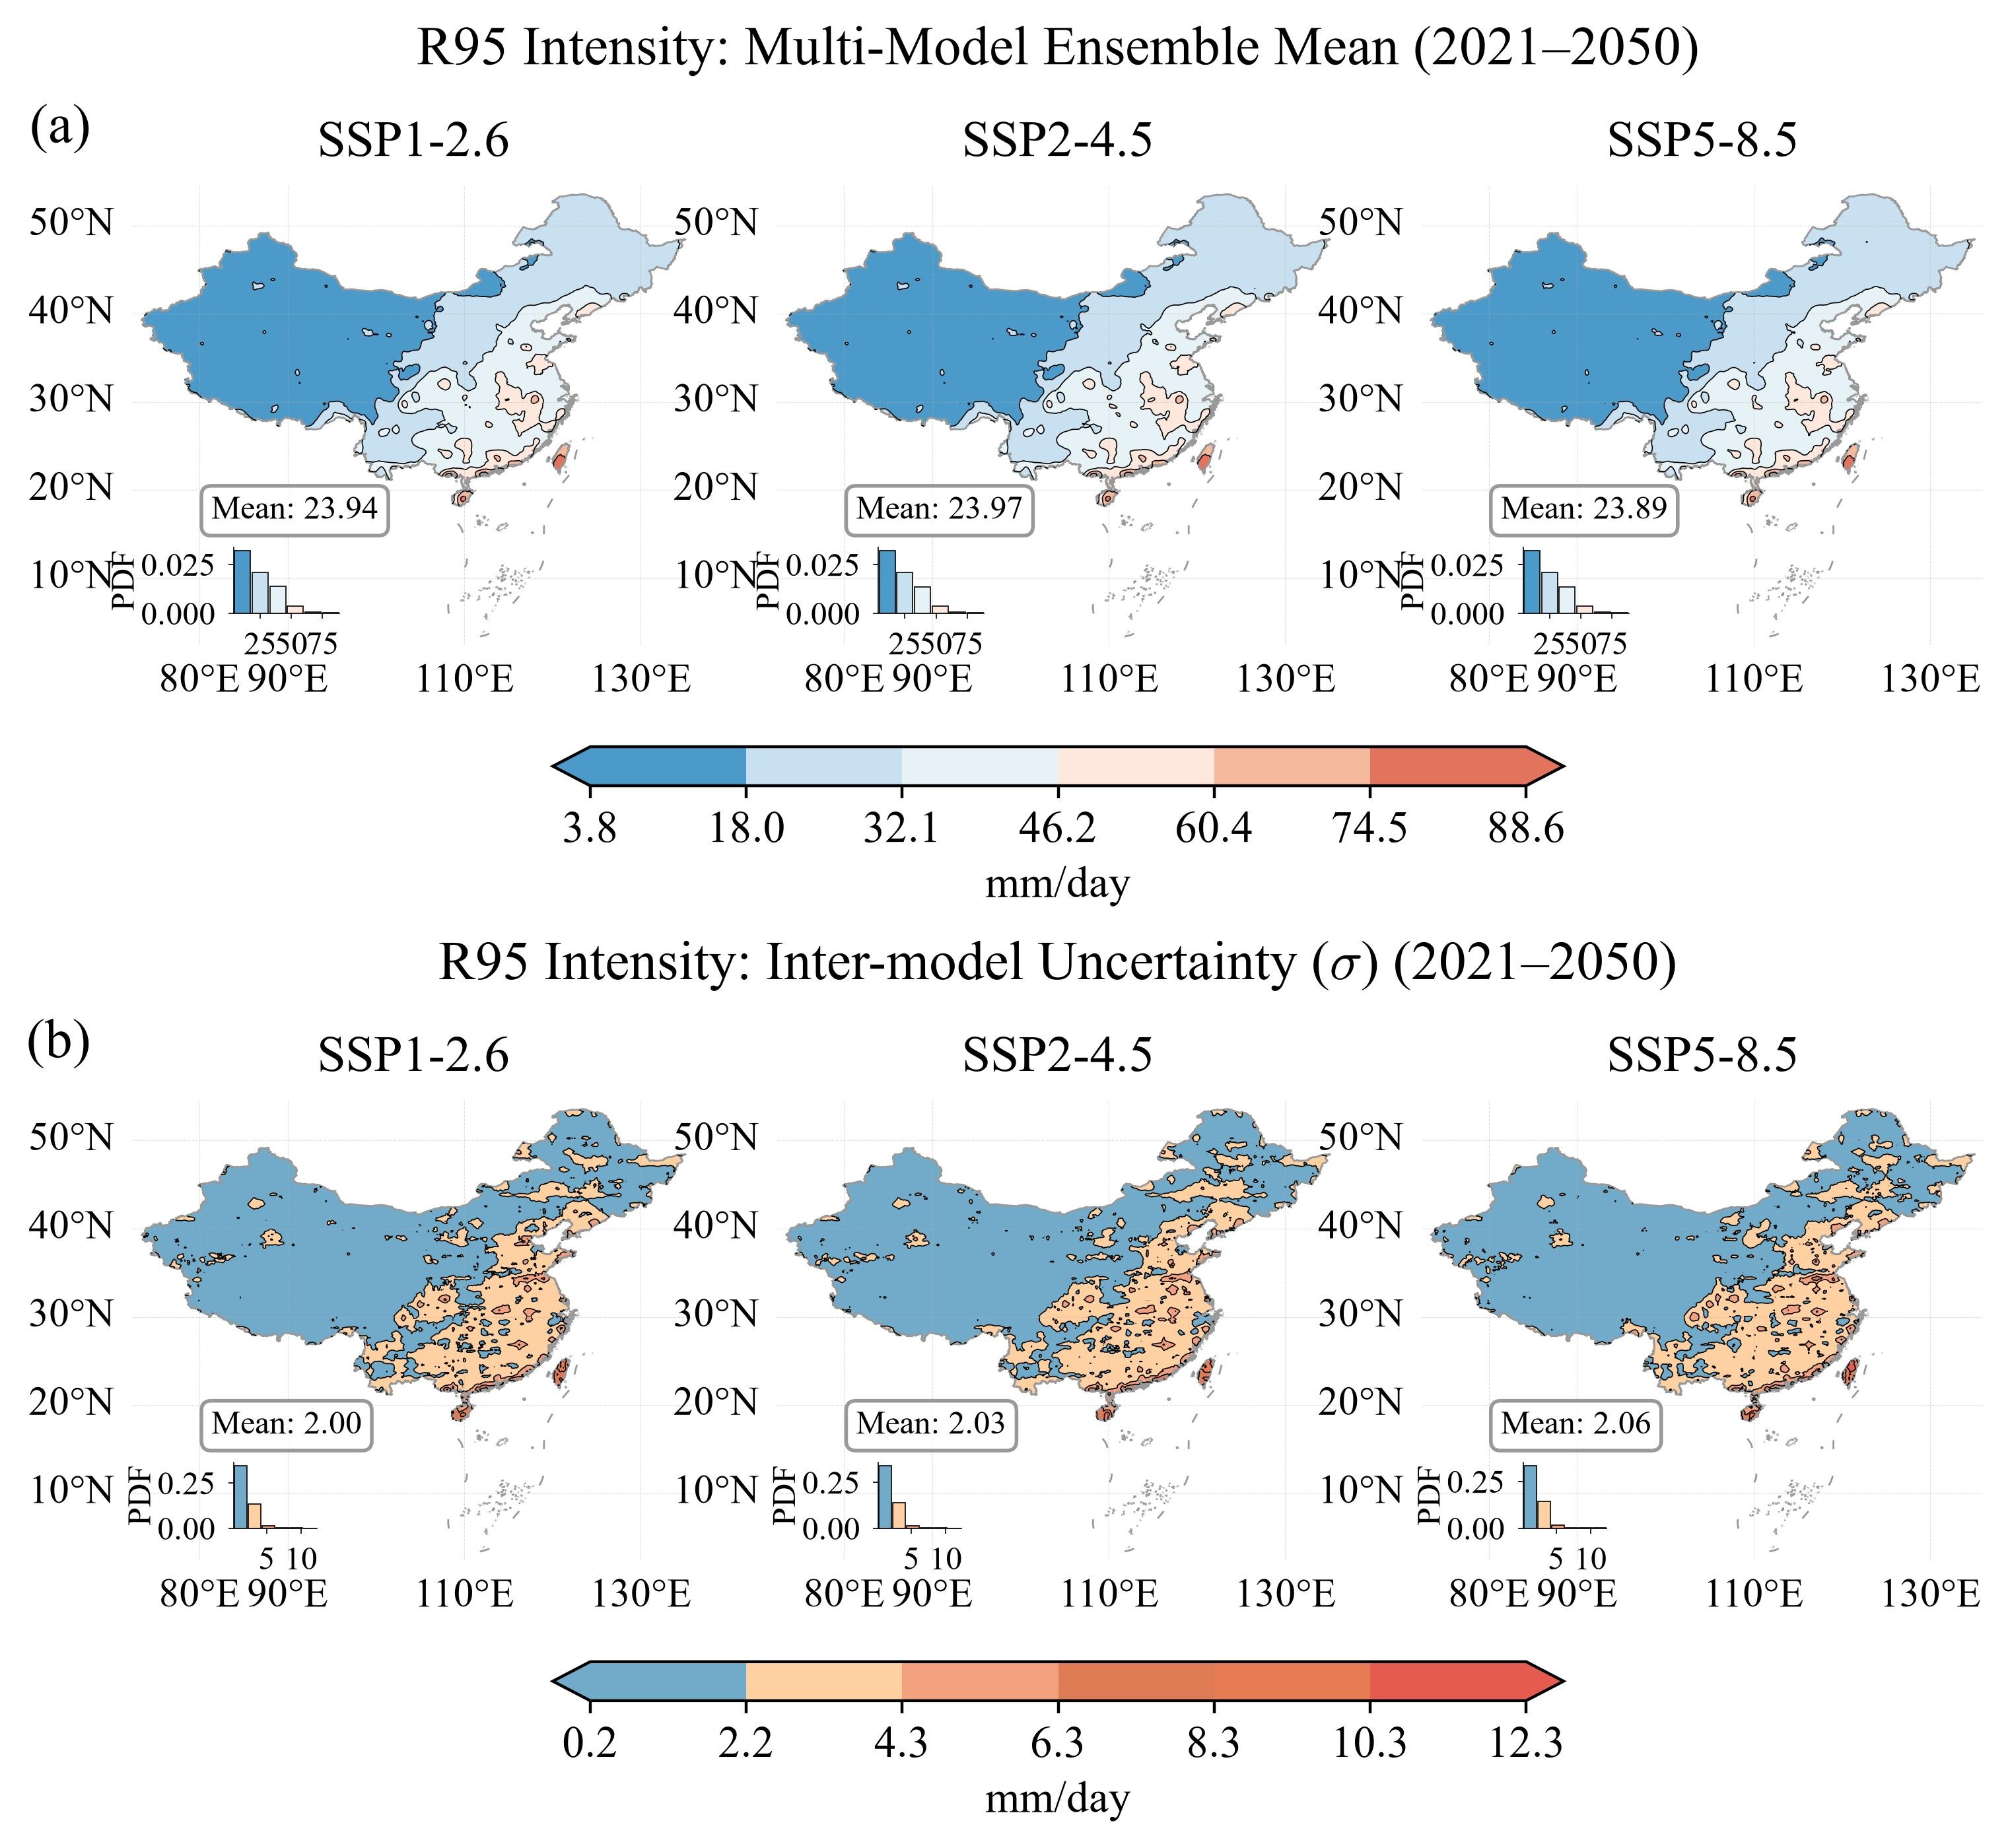

This chart was generated by the following Python code:
import argparse
import os
from pathlib import Path

import numpy as np
import pandas as pd
import xarray as xr
import matplotlib.pyplot as plt
from matplotlib.colors import LinearSegmentedColormap, ListedColormap, BoundaryNorm
import cartopy.crs as ccrs
import shapefile
from shapely.geometry import shape as shapely_shape
from mpl_toolkits.axes_grid1.inset_locator import inset_axes
from matplotlib.ticker import FuncFormatter
import warnings
warnings.filterwarnings('ignore')

plt.rcParams["font.family"] = "Times New Roman"
plt.rcParams["mathtext.fontset"] = "cm"
plt.rcParams["axes.unicode_minus"] = False

# ---- 自定义色带 ----
mean_colors = ["#4C9AC9", "#C8E0EF", "#E7F2F6", "#FEE8DD", "#F5B99E", "#E2745E"]
mean_cmap = LinearSegmentedColormap.from_list("mean_custom", mean_colors, N=256)
std_colors = ["#72ABC9", "#FFD0A2", "#F2A07D", "#DE7C55", "#E77B54", "#E65B50"]
std_cmap = ListedColormap(std_colors, "std_custom")


REPO_ROOT = next(p for p in Path(__file__).resolve().parents if (p / "src").is_dir() and (p / "Doc").is_dir())


output_dir = Path(__file__).parent
data_dir = Path(__file__).parent / 'data'
output_dir.mkdir(parents=True, exist_ok=True)
data_dir.mkdir(parents=True, exist_ok=True)

# 预处理输入：三情景多模式指数文件
base_path = REPO_ROOT / "Output" / "Mode" / "indices" / "Scenariomerged"


DATA_ROOT = REPO_ROOT / "Data"
shp_path = DATA_ROOT / "China" / "cnmap.shp"

scenarios = ['ssp126', 'ssp245', 'ssp585']
scenario_labels = ['SSP1-2.6', 'SSP2-4.5', 'SSP5-8.5']
future_period = slice(2021, 2050)

# 预处理产物：本模块的中间数据，也是兄弟模块 Fig4_RegionalStatistics 的上游输入
npz_path = data_dir / 'fig3_data.npz'


def prepare_data() -> Path:
    """读三情景 R95mm_intensity → 集合平均/模式间方差与标准差 → 原子写入 data/fig3_data.npz。

    返回:
        写入完成的 npz 路径。
    """
    print('=' * 60)
    print('Fig3 数据预处理')
    print('=' * 60)

    all_data = {}
    lon = None
    lat = None

    for s, label in zip(scenarios, scenario_labels):
        print(f'\n处理 {label} ...')
        fp = base_path / f'MULTI_MODEL-{s}-ALL_INDICES.nc'
        if not fp.exists():
            raise FileNotFoundError(f'未找到模式数据: {fp}')
        ds = xr.open_dataset(fp)

        models = ds['Mode'].values.tolist()
        r95 = ds['R95mm_intensity']

        if s == scenarios[0]:
            lat = ds['lat'].values
            lon = ds['lon'].values
            print(f'  网格: {len(lat)} lat × {len(lon)} lon')

        print(f'  模型数: {len(models)}')

        # 逐个模型计算未来时期的时间平均
        model_means = []
        for i, m in enumerate(models):
            model_data = r95.isel(Mode=i).sel(year=future_period)
            time_mean = model_data.mean(dim='year', skipna=True)
            model_means.append(time_mean.values)
            print(f'  [{i+1}/{len(models)}] {m} done')

        model_means = np.array(model_means)  # (n_models, lat, lon)

        # 多模式集合统计
        ens_mean = np.nanmean(model_means, axis=0)
        ens_std = np.nanstd(model_means, axis=0)   # 模式间标准差
        ens_var = ens_std ** 2                     # 模式间方差（留档；全文统一按 σ 报告）

        all_data[s] = {'mean': ens_mean, 'var': ens_var, 'std': ens_std}

        ds.close()
        del model_means, ens_mean, ens_std, ens_var

    # ---------------- 保存 ----------------
    save_dict = {
        'lon': lon,
        'lat': lat,
    }
    for s in scenarios:
        save_dict[f'{s}_mean'] = all_data[s]['mean']
        save_dict[f'{s}_var'] = all_data[s]['var']   # 模式间方差 (mm/day)^2（留档）
        save_dict[f'{s}_std'] = all_data[s]['std']   # 模式间标准差 mm/day（绘图主口径）

    # 原子写入：先写同目录临时文件（np.savez_compressed 会给不带 .npz 后缀的名字自动补后缀，
    # 故临时名也以 .npz 结尾），再用 os.replace 一步切换到最终名。
    # 兄弟模块 Fig4_RegionalStatistics 会并发 np.load 这个文件，原子替换可避免它读到半成品。
    tmp_path = data_dir / f'fig3_data.tmp{os.getpid()}.npz'
    try:
        np.savez_compressed(tmp_path, **save_dict)
        os.replace(tmp_path, npz_path)
    except BaseException:
        tmp_path.unlink(missing_ok=True)
        raise

    print(f'\n数据已保存至: {npz_path}')
    print(f'  变量: {list(save_dict.keys())}')
    print('完成！')
    return npz_path


# ============================================================
# 统计数据落盘
# ============================================================


def dump_stats_csv(rows, stats_csv_path) -> None:
    """把逐面板统计数据写成 CSV（data/ 目录）。

    字段固定为: row, scenario, label, mean_area_weighted, vmin, vmax
    编码 utf-8-sig（带 BOM），便于 Excel 直接双击打开不乱码。

    参数:
        rows: 每个面板的统计 dict 列表（键同 dump_statistics）。
        stats_csv_path: 输出 CSV 路径。
    """
    df = pd.DataFrame(
        [
            {
                "row": r["row"],
                "scenario": r["scenario"],
                "label": r["label"],
                "mean_area_weighted": float(r["mean_w"]),
                "vmin": float(r["vmin"]),
                "vmax": float(r["vmax"]),
            }
            for r in rows
        ],
        columns=["row", "scenario", "label", "mean_area_weighted", "vmin", "vmax"],
    )
    stats_csv_path.parent.mkdir(parents=True, exist_ok=True)
    df.to_csv(stats_csv_path, index=False, encoding="utf-8-sig")


def dump_levels_csv(levels_map, levels_csv_path) -> None:
    """把色带分级写成独立 CSV（data/fig3_levels.csv，长表格式）。

    选择单独文件而非在同一 CSV 追加额外行：stats CSV 因此保持整齐的 6 列定长表，
    pandas.read_csv 不需要处理缺列/NaN 行；而色带分级每条是长度不定的边界数组，
    长表 (row, level_index, level_value) 更自然，也方便按 row 过滤。

    参数:
        levels_map: {"mean": array([...]), "std": array([...])}。
        levels_csv_path: 输出 CSV 路径。
    """
    records = []
    for row_key, lv in levels_map.items():
        for i, v in enumerate(np.asarray(lv).ravel()):
            records.append({"row": row_key, "level_index": i, "level_value": float(v)})
    df = pd.DataFrame(records, columns=["row", "level_index", "level_value"])
    levels_csv_path.parent.mkdir(parents=True, exist_ok=True)
    df.to_csv(levels_csv_path, index=False, encoding="utf-8-sig")


# ------------------------------------------------------------
# 色带分级：由数据推出（三情景合集），不再写死 5-35 / 0-8。
# 直方图沿用同一套分箱，因此不会出现「范围外数值被裁剪堆叠」。
# ------------------------------------------------------------
def data_driven_levels(lo, hi, n_target=6):
    """由数据范围推出整齐的分级边界。

    注意：当前分级已改为直接取数据极值等分（见 plot_figure 内的 LEVELS），
    本函数作为"整齐步长"方案的备选保留，暂未被调用。

    参数:
        lo, hi: 数据全局最小、最大值。
        n_target: 期望的区间数。

    返回:
        分级边界（含首尾），保证覆盖 [lo, hi]。
    """
    span = max(hi - lo, 1e-9)
    mag = 10.0 ** np.floor(np.log10(span / n_target))
    best = None
    for k in (0.1, 1.0, 10.0):
        for m in (1.0, 1.5, 2.0, 2.5, 3.0, 4.0, 5.0, 10.0):
            step = m * mag * k
            n = span / step
            if not 3.0 <= n <= 12.0:
                continue
            score = abs(n - n_target)
            if best is None or score < best[0]:
                best = (score, step)
    step = best[1] if best else span / n_target
    start = np.floor(lo / step) * step
    stop = np.ceil(hi / step) * step
    return np.round(np.arange(start, stop + step / 2.0, step), 6)


def _fmt_tick(v, _pos=None):
    """刻度标签：整数不带小数，非整数保留 1 位小数（全图统一口径）。"""
    return f"{v:.0f}" if abs(v - round(v)) < 1e-9 else f"{v:.1f}"


def row_data_range(data, key):
    """取某一行（mean/std）三情景合集的数值范围，供分级使用。"""
    vals = np.concatenate([data[f"{s}_{key}"].ravel() for s in scenarios])
    vals = vals[np.isfinite(vals)]
    return float(vals.min()), float(vals.max())


def make_band_colors(base_cmap, n):
    """把基色带转成线性色带后取 n 个离散颜色。

    地图分带、直方图柱与色带分段共用这一组颜色，保证颜色边界严格落在分级刻度上；
    离散色带（如 std_cmap）先转线性再采样，避免相邻分带取到同一颜色。
    """
    if isinstance(base_cmap, ListedColormap):
        base = LinearSegmentedColormap.from_list(f"{base_cmap.name}_lin", list(base_cmap.colors))
    else:
        base = base_cmap
    if n <= 1:
        return [base(0.5)]
    return [base(i / (n - 1)) for i in range(n)]


# ============================================================
# 第 2 步：绘图（原 Fig3.py）
# ============================================================
def plot_figure(npz_path: Path) -> None:
    """载入预处理结果并渲染 Fig3.jpg，同时落盘统计表与色带分级。"""
    print('=' * 60)
    print('Fig. 3: 加载预处理数据')
    print('=' * 60)

    data = np.load(npz_path)

    lon = data['lon']
    lat = data['lat']
    print(f'  网格: {len(lat)} lat × {len(lon)} lon')

    weights = np.cos(np.deg2rad(lat))
    weights_2d = weights[:, np.newaxis]

    LEVELS = {}
    for _key in ("mean", "std"):
        _lo, _hi = row_data_range(data, _key)


        LEVELS[_key] = np.linspace(_lo, _hi, 7)
        print(f"  色带分级[{_key}]: {LEVELS[_key].tolist()}   (数据 {_lo:.3f} ~ {_hi:.3f})")

    # ========================================================
    # 加载中国国界
    # ========================================================
    print('加载中国国界矢量...')
    sf = shapefile.Reader(str(shp_path))
    cn_geoms = [shapely_shape(s.__geo_interface__) for s in sf.shapes()]
    shp_bbox = sf.bbox
    extent = [float(shp_bbox[0]) - 1, float(shp_bbox[2]) + 1,
              float(shp_bbox[1]) - 1, float(shp_bbox[3]) + 1]

    proj = ccrs.PlateCarree()
    Lon, Lat_grid = np.meshgrid(lon, lat)

    # ========================================================
    # 绘图：2 行 × 3 列 (行=均值/模式间标准差 σ, 列=情景)
    # ========================================================
    fig_w_cm, fig_h_cm = 20, 15
    fig = plt.figure(figsize=(fig_w_cm / 2.54, fig_h_cm / 2.54))

    rows = [
        {
            "key": "mean",
            "cmap": mean_cmap,
            "levels": LEVELS["mean"],
            "vmin": float(LEVELS["mean"][0]), "vmax": float(LEVELS["mean"][-1]),
            "title": "R95 Intensity: Multi-Model Ensemble Mean (2021–2050)",
        },
        {
            "key": "std",
            "cmap": std_cmap,
            "levels": LEVELS["std"],
            "vmin": float(LEVELS["std"][0]), "vmax": float(LEVELS["std"][-1]),
            "title": r"R95 Intensity: Inter-model Uncertainty ($\sigma$) (2021–2050)",
        },
    ]

    row_first_axes = []

    def R(l, b, w, h):
        return (l / fig_w_cm, b / fig_h_cm, w / fig_w_cm, h / fig_h_cm)

    pw, ph = 5.4, 4.8     # 每个地图面板宽、高 (cm)
    pgx = 0.8              # 列间距
    lmar = 0.8             # 左边界
    row_h = 5.8            # 每行总高度 (含标注空间)
    y_gap = 3.0            # 两行之间的间距

    stats_rows = []

    for row_idx, row_cfg in enumerate(rows):
        y_bot = fig_h_cm - (row_idx + 1) * row_h - row_idx * y_gap
        x_start = lmar
        # 本行离散颜色：地图分带、柱色、色带分段共用
        n_bands = len(row_cfg["levels"]) - 1
        band = make_band_colors(row_cfg["cmap"], n_bands)

        row_first_ax = None
        mid_ax = None
        for c in range(3):
            field_data = data[f'{scenarios[c]}_{row_cfg["key"]}']
            x_pos = x_start + c * (pw + pgx)
            ax = fig.add_axes(R(x_pos, y_bot, pw, ph), projection=proj)
            if c == 0:
                row_first_axes.append(ax)
            if c == 1:
                mid_ax = ax
            ax.set_extent(extent, crs=proj)

            ax.contourf(Lon, Lat_grid, field_data, levels=row_cfg["levels"],
                        transform=proj, colors=band, extend='both')
            ax.contour(Lon, Lat_grid, field_data, levels=row_cfg["levels"],
                       transform=proj, colors='black', linewidths=0.3)

            ax.add_geometries(cn_geoms, crs=ccrs.PlateCarree(), facecolor='none',
                              edgecolor='#999999', linewidth=0.5)

            # 面积加权平均
            valid = np.isfinite(field_data)
            wm = np.nansum(field_data * weights_2d) / np.nansum(weights_2d * valid)
            stats_rows.append({
                "row": row_cfg["key"],
                "scenario": scenarios[c],
                "label": scenario_labels[c],
                "mean_w": float(wm),
                "vmin": float(np.nanmin(field_data)),
                "vmax": float(np.nanmax(field_data)),
            })
            ax.text(0.14, 0.26, f'Mean: {wm:.2f}',
                    transform=ax.transAxes, fontsize=9,
                    ha='left', va='bottom',
                    bbox=dict(boxstyle='round,pad=0.3', facecolor='white', edgecolor='gray', alpha=0.8))

            ax.set_title(scenario_labels[c], fontsize=14, fontweight='normal', pad=8)

            gl = ax.gridlines(draw_labels=True, linewidth=0.2, alpha=0.4, linestyle='--',
                              xlocs=[80, 90, 110, 130], ylocs=[10, 20, 30, 40, 50])
            gl.top_labels = False
            gl.right_labels = False
            gl.xlabel_style = {'size': 11}
            gl.ylabel_style = {'size': 11}

            # 直方图：分箱与色带分级一致（该分级已由数据推出、覆盖数据全域，故无需裁剪）
            fvals = field_data.ravel()
            fvals = fvals[np.isfinite(fvals)]
            if len(fvals) > 0:
                bins = row_cfg["levels"]
                counts, _ = np.histogram(fvals, bins=bins)
                n_int = len(bins) - 1
                bc = (bins[:-1] + bins[1:]) / 2
                bin_w = np.diff(bins)
                pdf = counts / (counts.sum() * bin_w)
                pdf_w = 0.40 if row_idx == 0 else 0.315
                hist_ax = inset_axes(ax, width=pdf_w, height=0.248,
                                     bbox_to_anchor=(0.18, 0.07),
                                     bbox_transform=ax.transAxes,
                                     loc='lower left', borderpad=0)
                cmap_obj = row_cfg["cmap"]
                for j in range(n_int):
                    hist_ax.bar(bc[j], pdf[j], width=bin_w[j] * 0.9,
                                color=band[j],
                                edgecolor='black', linewidth=0.3)
                hist_ax.set_xlim(bins[0], bins[-1])
                hist_ax.tick_params(axis='both', length=1.5, labelsize=9, width=0.3)
                hist_ax.set_ylabel('PDF', fontsize=9, fontweight='normal', labelpad=0)
                hist_ax.set_facecolor('none')
                hist_ax.patch.set_alpha(0)
                for sp in hist_ax.spines.values():
                    sp.set_linewidth(0.3)
                hist_ax.spines['top'].set_visible(False)
                hist_ax.spines['right'].set_visible(False)

            ax.spines['geo'].set_visible(False)

        # 色带（每行一个，以中间子图为中心）
        x0 = mid_ax.get_position().x0
        x1 = mid_ax.get_position().x1
        y0 = mid_ax.get_position().y0
        cbar_w = (x1 - x0) * 1.80
        cx = (x0 + x1) / 2
        cax = fig.add_axes((cx - cbar_w / 2, y0 - 0.09, cbar_w, 0.025))
        im = plt.cm.ScalarMappable(
            norm=BoundaryNorm(row_cfg["levels"], ncolors=n_bands),
            cmap=ListedColormap(band, f"{row_cfg['key']}_bands"),
        )
        im.set_array([])
        cbar = fig.colorbar(im, cax=cax, orientation='horizontal',
                            extend='both', extendfrac=0.04, ticks=row_cfg["levels"])
        # 刻度标签统一：整数不带小数，非整数保留 1 位小数
        cbar.ax.xaxis.set_major_formatter(FuncFormatter(_fmt_tick))
        cbar.ax.tick_params(labelsize=12)
        cbar.set_label('mm/day', fontsize=12)

        # 行标题（放在本行中间子图上方）
        mid_pos = mid_ax.get_position()
        fig.text((mid_pos.x0 + mid_pos.x1) / 2, mid_pos.y1 + 0.07,
                 row_cfg["title"], ha="center", va="bottom",
                 fontsize=15, fontweight="normal")

    # 行标签 (a)(b) 放在轴外左上角
    for r_idx, first_ax in enumerate(row_first_axes):
        pos = first_ax.get_position()
        fig.text(pos.x0 - 0.02, pos.y1 + 0.02, f"({chr(ord('a') + r_idx)})",
                 fontsize=15, ha="right", va="bottom", fontweight="normal")

    # 统计数据落盘为 CSV（utf-8-sig）：主表 fig3_stats.csv + 色带分级 fig3_levels.csv
    stats_csv_path = data_dir / "fig3_stats.csv"
    levels_csv_path = data_dir / "fig3_levels.csv"
    dump_stats_csv(stats_rows, stats_csv_path)
    dump_levels_csv(LEVELS, levels_csv_path)
    print(f'统计数据 CSV 已保存至: {stats_csv_path}')
    print(f'色带分级 CSV 已保存至: {levels_csv_path}')

    fig.savefig(output_dir / "Fig3.jpg", dpi=400, bbox_inches="tight")
    print(f'\n图形已保存至: {output_dir / "Fig3.jpg"}')
    plt.close(fig)


def main(argv=None) -> None:
    """单文件流水线入口：预处理 → 绘图。"""
    parser = argparse.ArgumentParser(
        description='Fig. 3 单文件流水线：数据预处理（写 data/fig3_data.npz）+ 绘图。'
    )
    parser.add_argument(
        '--reuse-npz', action='store_true',
        help='跳过预处理，复用已有的 data/fig3_data.npz，只执行绘图。'
             '预处理需读入约 15 GB 的 MULTI_MODEL-*-ALL_INDICES.nc，'
             '在只需重绘/复核图形时用本开关可省去这段时间。'
    )
    args = parser.parse_args(argv)

    if args.reuse_npz:
        if not npz_path.exists():
            raise FileNotFoundError(f'--reuse-npz 指定复用已有数据，但未找到: {npz_path}')
        print(f'[--reuse-npz] 跳过预处理，复用: {npz_path}')
    else:
        prepare_data()

    plot_figure(npz_path)


if __name__ == '__main__':
    main()
